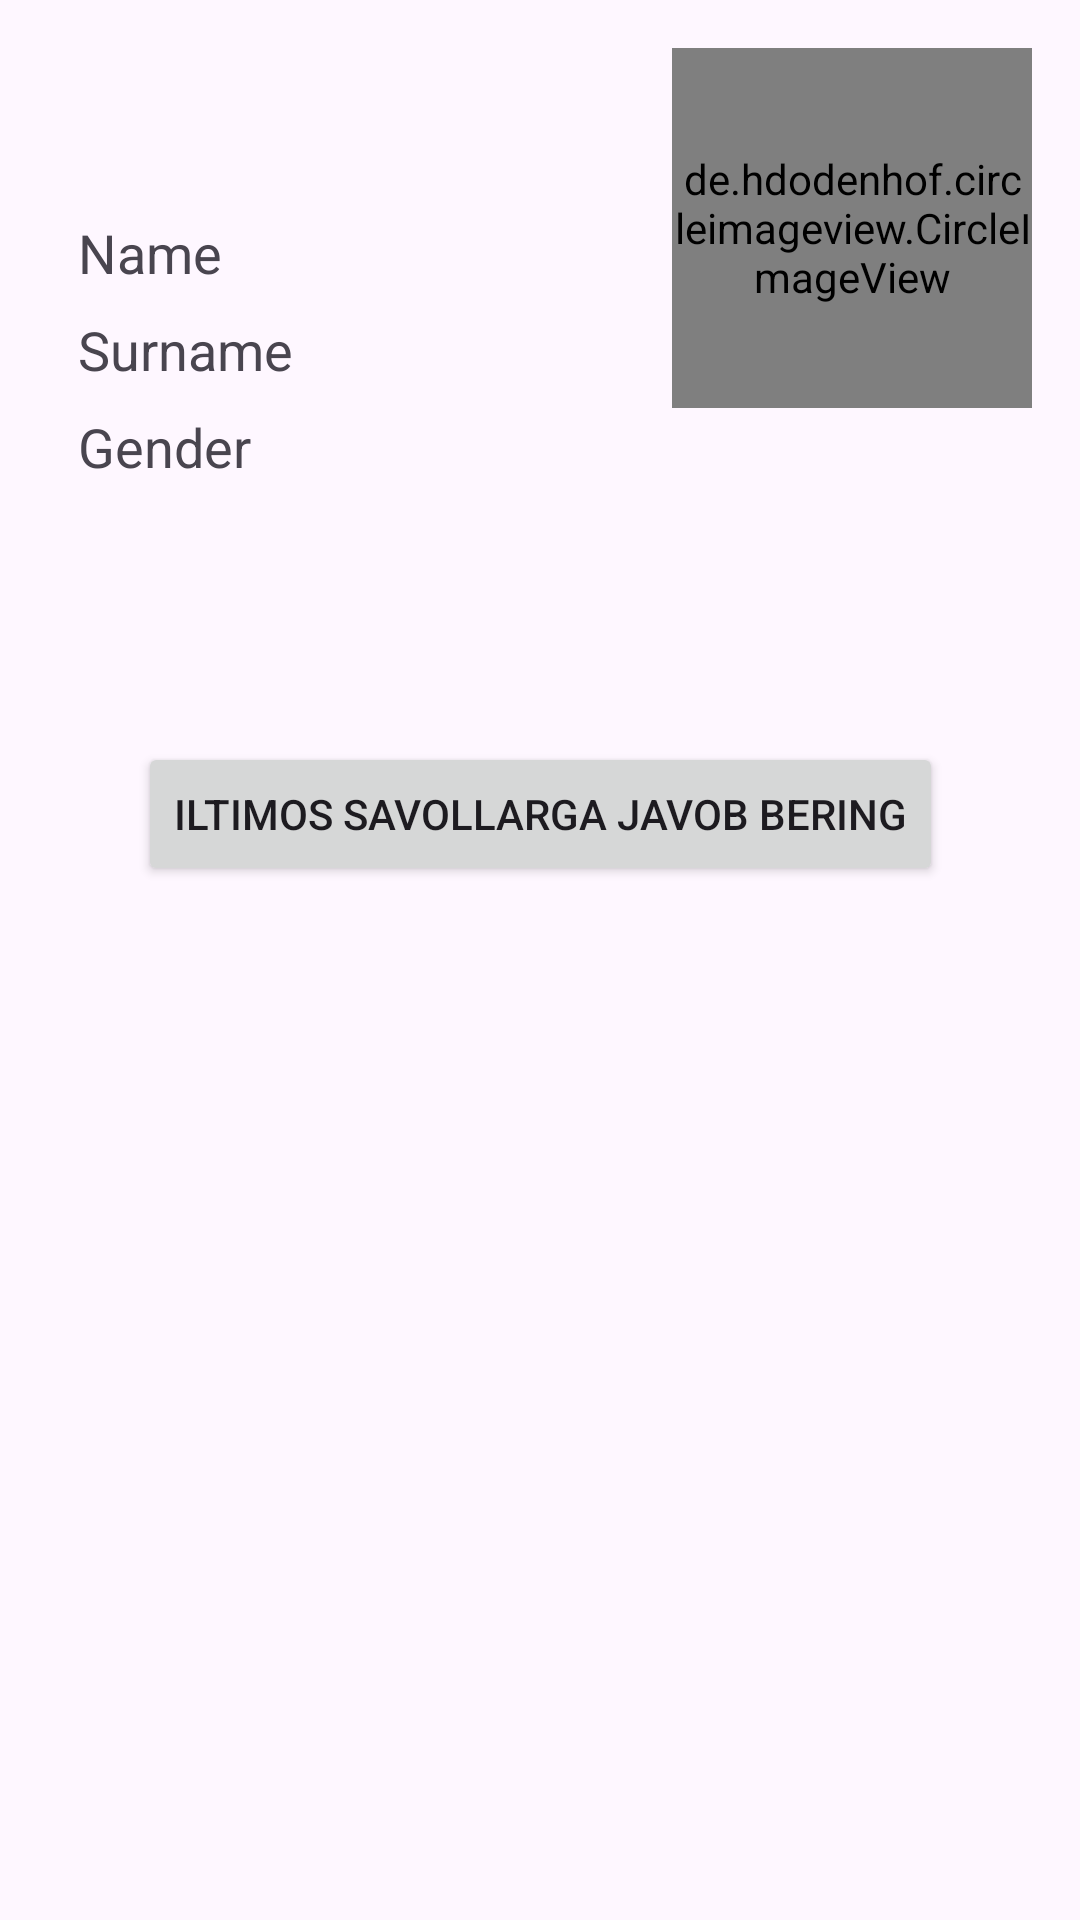

This screen was rendered from an Android layout file. Write that file and the resources it references.
<!-- AndroidManifest.xml: application theme Theme.Testoviy_Dating -->
<!-- res/layout/fragment_account.xml -->
<?xml version="1.0" encoding="utf-8"?>
<androidx.constraintlayout.widget.ConstraintLayout xmlns:android="http://schemas.android.com/apk/res/android"
    xmlns:tools="http://schemas.android.com/tools"
    android:layout_width="match_parent"
    android:layout_height="match_parent"
    xmlns:app="http://schemas.android.com/apk/res-auto"
    tools:context=".bottomfragments.AccountFragment">



    <de.hdodenhof.circleimageview.CircleImageView
        android:layout_width="120dp"
        android:layout_height="120dp"
        app:layout_constraintTop_toTopOf="parent"
        app:layout_constraintEnd_toEndOf="parent"
        android:id="@+id/profile_image"
        android:src="@drawable/photo"
        android:layout_margin="16dp"/>

    <TextView
        android:id="@+id/text_view_name"
        android:layout_width="0dp"
        android:layout_height="wrap_content"
        android:text="Name"
        android:textSize="18sp"
        app:layout_constraintTop_toTopOf="@id/profile_image"
        app:layout_constraintBottom_toBottomOf="@id/profile_image"
        app:layout_constraintStart_toStartOf="parent"
        app:layout_constraintEnd_toEndOf="parent"
        android:layout_marginTop="16dp"
        android:layout_marginStart="26dp"
        android:layout_marginEnd="16dp"/>

    <TextView
        android:id="@+id/text_view_surname"
        android:layout_width="0dp"
        android:layout_height="wrap_content"
        android:text="Surname"
        android:textSize="18sp"
        app:layout_constraintTop_toBottomOf="@id/text_view_name"
        app:layout_constraintStart_toStartOf="parent"
        app:layout_constraintEnd_toEndOf="parent"
        android:layout_marginTop="8dp"
        android:layout_marginStart="26dp"
        android:layout_marginEnd="16dp"/>

    <TextView
        android:id="@+id/text_view_gender"
        android:layout_width="0dp"
        android:layout_height="wrap_content"
        android:text="Gender"
        android:textSize="18sp"
        app:layout_constraintTop_toBottomOf="@id/text_view_surname"
        app:layout_constraintStart_toStartOf="parent"
        app:layout_constraintEnd_toEndOf="parent"
        android:layout_marginTop="8dp"
        android:layout_marginStart="26dp"
        android:layout_marginEnd="16dp"/>


    <Button
        android:id="@+id/questions"
        android:layout_width="wrap_content"
        android:layout_height="wrap_content"
        android:text="Iltimos savollarga javob bering"
        app:layout_constraintBottom_toBottomOf="parent"
        app:layout_constraintEnd_toEndOf="parent"
        app:layout_constraintStart_toStartOf="parent"
        app:layout_constraintTop_toBottomOf="@id/text_view_gender"
        app:layout_constraintVertical_bias="0.19999999" />



    <androidx.recyclerview.widget.RecyclerView
        android:layout_width="match_parent"
        android:layout_height="0dp"
        android:id="@+id/rv"
        app:layoutManager="androidx.recyclerview.widget.LinearLayoutManager"
        tools:listitem="@layout/invitaion_layout"
        app:layout_constraintTop_toBottomOf="@id/questions"
        app:layout_constraintBottom_toBottomOf="parent"
        android:layout_marginTop="20dp"/>

</androidx.constraintlayout.widget.ConstraintLayout>
<!-- res/layout/invitaion_layout.xml (included above) -->
<?xml version="1.0" encoding="utf-8"?>
<androidx.constraintlayout.widget.ConstraintLayout xmlns:android="http://schemas.android.com/apk/res/android"
    android:layout_width="match_parent"
    android:layout_height="wrap_content"
    xmlns:app="http://schemas.android.com/apk/res-auto">





    <androidx.cardview.widget.CardView
        android:layout_width="match_parent"
        android:layout_height="120dp"
        android:layout_marginHorizontal="20dp"
        android:layout_marginTop="10dp"
        android:id="@+id/kardcha"
        app:cardCornerRadius="34sp"
    app:layout_constraintTop_toTopOf="parent"
        app:layout_constraintStart_toStartOf="parent"
        app:layout_constraintEnd_toEndOf="parent">

        <androidx.constraintlayout.widget.ConstraintLayout
            android:layout_width="match_parent"
            android:layout_height="match_parent">

            <TextView
                android:layout_width="wrap_content"
                android:layout_height="wrap_content"
                android:text="Ismacha...."
                android:textSize="20sp"
                app:layout_constraintTop_toTopOf="parent"
                app:layout_constraintStart_toStartOf="parent"
                app:layout_constraintEnd_toEndOf="parent"
                android:layout_marginTop="18dp"
                android:id="@+id/namecha"/>



            <TextView
                android:layout_width="wrap_content"
                android:layout_height="wrap_content"
                android:text="Familyacha...."
                android:textSize="20sp"
                app:layout_constraintTop_toBottomOf="@id/namecha"
                app:layout_constraintStart_toStartOf="parent"
                app:layout_constraintEnd_toEndOf="parent"
                android:id="@+id/surnamecha"/>


            <Button
                android:id="@+id/decline"
                android:layout_width="wrap_content"
                android:layout_height="wrap_content"
                android:text="Decline"
                app:layout_constraintBottom_toBottomOf="parent"
                app:layout_constraintEnd_toEndOf="parent"
                app:layout_constraintHorizontal_bias="0.21"
                app:layout_constraintStart_toStartOf="parent" />


            <Button
                android:id="@+id/accept"
                android:layout_width="wrap_content"
                android:layout_height="wrap_content"
                android:text="Accept"
                app:layout_constraintEnd_toEndOf="parent"
                app:layout_constraintBottom_toBottomOf="parent"
                app:layout_constraintHorizontal_bias="0.21"
                app:layout_constraintStart_toEndOf="@id/decline" />


        </androidx.constraintlayout.widget.ConstraintLayout>


    </androidx.cardview.widget.CardView>


    <View
        android:layout_width="match_parent"
        android:layout_height="12dp"
        app:layout_constraintTop_toBottomOf="@id/kardcha"/>




</androidx.constraintlayout.widget.ConstraintLayout>
<!-- resources referenced by this layout -->
<resources>
  <!-- drawable photo: jpg bitmap (drawable, 17568 bytes) -->
  <style name="Theme.Testoviy_Dating" parent="Base.Theme.Testoviy_Dating" />
  <style name="Base.Theme.Testoviy_Dating" parent="Theme.Material3.DayNight.NoActionBar">
          
          
      </style>
</resources>
